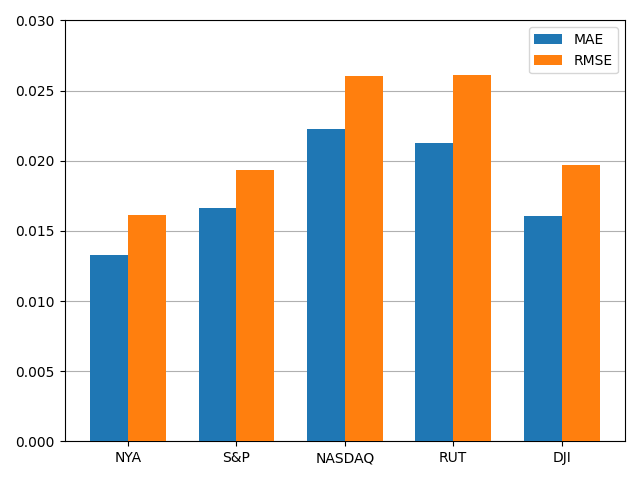

Values plotted in this chart, from the file beside it:
, MAE, RMSE
NYA, 0.01328, 0.01616
S&P, 0.01666, 0.01931
NASDAQ, 0.02224, 0.02602
RUT, 0.02128, 0.02609
DJI, 0.01603, 0.01968
